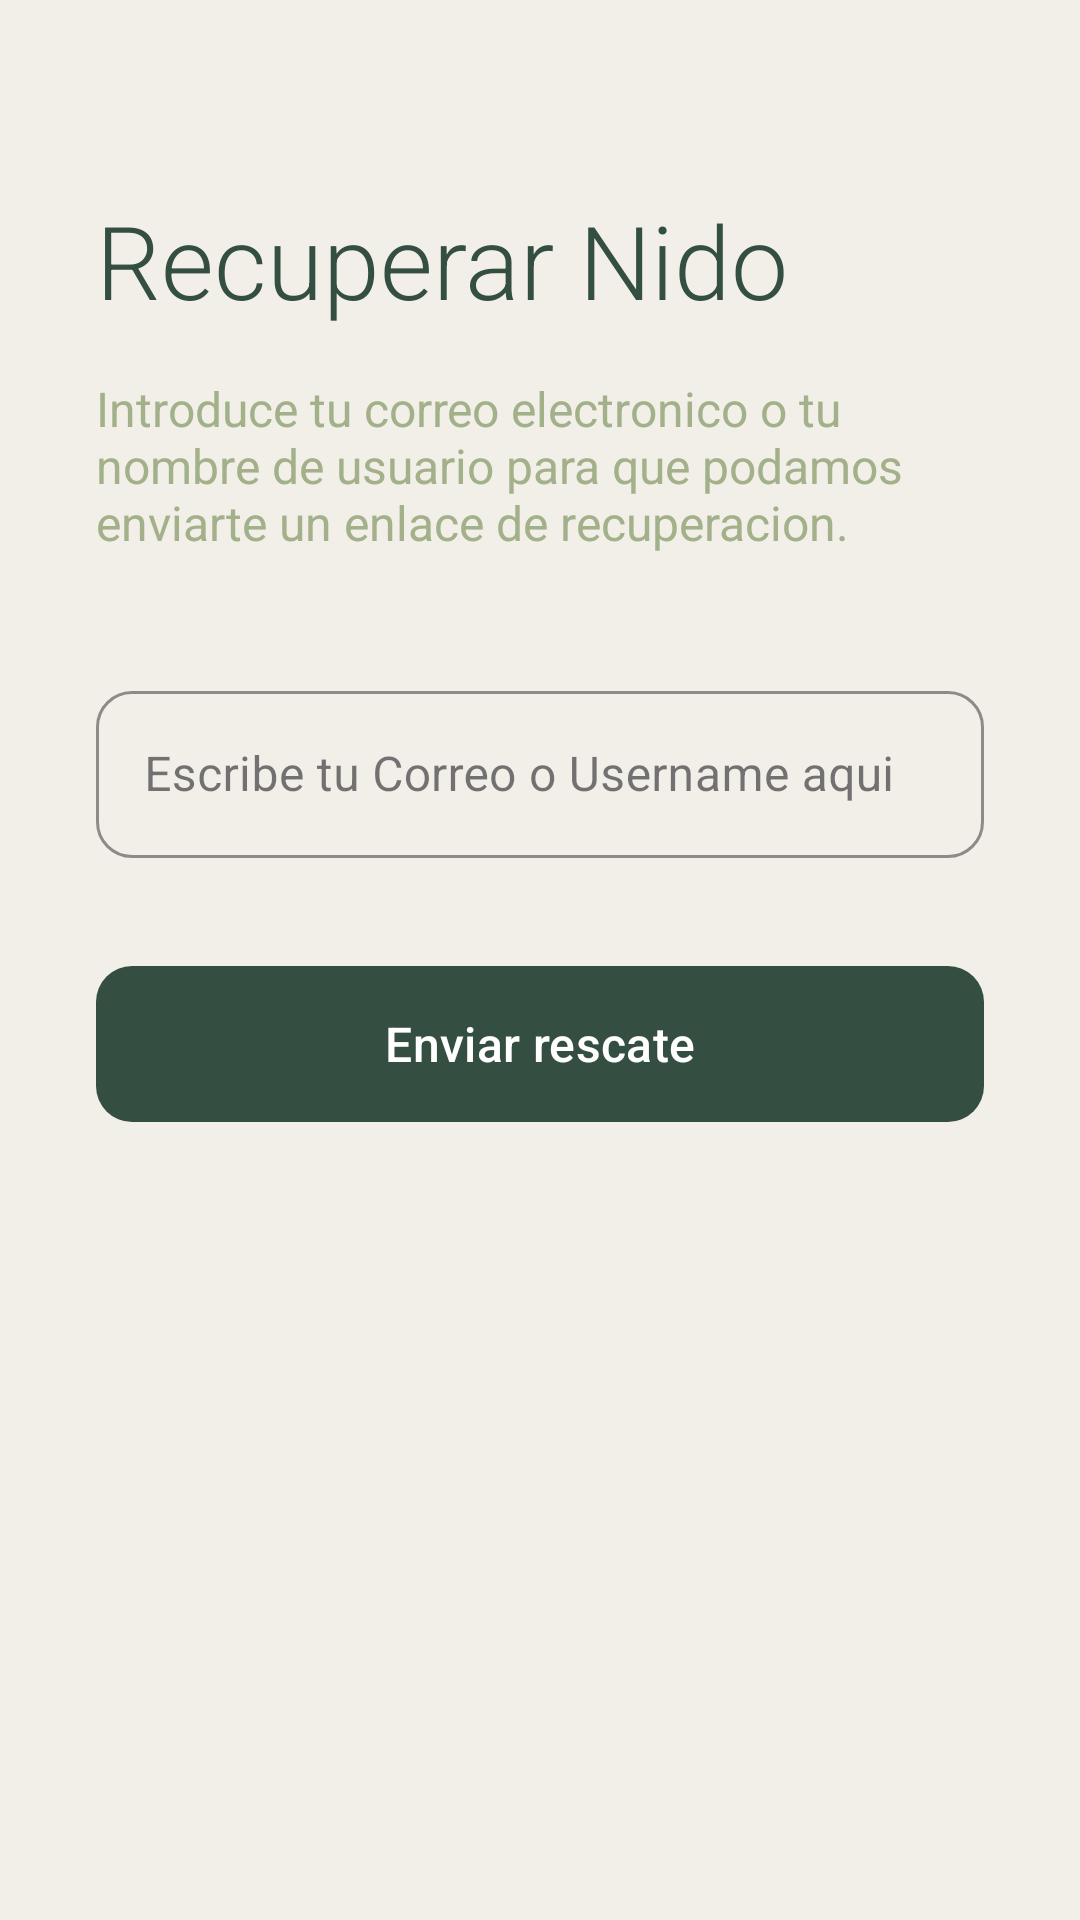

Layout XML and referenced resources for this Android screen:
<!-- AndroidManifest.xml: application theme Theme.AppPajaros -->
<!-- res/layout/activity_recuperar_pass.xml -->
<?xml version="1.0" encoding="utf-8"?>
<ScrollView xmlns:android="http://schemas.android.com/apk/res/android"
            xmlns:app="http://schemas.android.com/apk/res-auto"
            android:layout_width="match_parent"
            android:layout_height="match_parent"
            android:background="@color/fondo_naturaleza"
            android:fillViewport="true">

    <androidx.constraintlayout.widget.ConstraintLayout
            android:id="@+id/pantalla_recuperar_raiz"
            android:layout_width="match_parent"
            android:layout_height="wrap_content"
            android:padding="32dp">

        <TextView
                android:id="@+id/txvw_TituloRecuperar"
                android:layout_width="wrap_content"
                android:layout_height="wrap_content"
                android:layout_marginTop="32dp"
                android:fontFamily="sans-serif-light"
                android:text="Recuperar Nido"
                android:textColor="@color/verde_oscuro"
                android:textSize="34sp"
                app:layout_constraintStart_toStartOf="parent"
                app:layout_constraintTop_toTopOf="parent" />

        <TextView
                android:id="@+id/txvw_SubtituloRecuperar"
                android:layout_width="0dp"
                android:layout_height="wrap_content"
                android:layout_marginTop="16dp"
                android:fontFamily="sans-serif"
                android:text="Introduce tu correo electronico o tu nombre de usuario para que podamos enviarte un enlace de recuperacion."
                android:textColor="@color/verde_musgo"
                android:textSize="16sp"
                app:layout_constraintEnd_toEndOf="parent"
                app:layout_constraintStart_toStartOf="parent"
                app:layout_constraintTop_toBottomOf="@+id/txvw_TituloRecuperar" />

        <com.google.android.material.textfield.TextInputLayout
                android:id="@+id/til_DatoRecuperacion"
                style="@style/Widget.MaterialComponents.TextInputLayout.OutlinedBox"
                android:layout_width="0dp"
                android:layout_height="wrap_content"
                android:layout_marginTop="40dp"
                android:hint="Escribe tu Correo o Username aqui"
                app:boxCornerRadiusBottomEnd="12dp"
                app:boxCornerRadiusBottomStart="12dp"
                app:boxCornerRadiusTopEnd="12dp"
                app:boxCornerRadiusTopStart="12dp"
                app:boxStrokeColor="@color/verde_oscuro"
                app:hintTextColor="@color/verde_musgo"
                app:layout_constraintEnd_toEndOf="parent"
                app:layout_constraintStart_toStartOf="parent"
                app:layout_constraintTop_toBottomOf="@+id/txvw_SubtituloRecuperar">

            <com.google.android.material.textfield.TextInputEditText
                    android:id="@+id/et_DatoRecuperacion"
                    android:layout_width="match_parent"
                    android:layout_height="wrap_content"
                    android:fontFamily="sans-serif"
                    android:inputType="text"
                    android:textColor="@color/verde_oscuro" />
        </com.google.android.material.textfield.TextInputLayout>

        <com.google.android.material.button.MaterialButton
                android:id="@+id/btn_EnviarRecuperacion"
                android:layout_width="0dp"
                android:layout_height="60dp"
                android:layout_marginTop="32dp"
                android:elevation="0dp"
                android:fontFamily="sans-serif-medium"
                android:text="Enviar rescate"
                android:textColor="#FFFFFF"
                android:textSize="16sp"
                app:backgroundTint="@color/verde_oscuro"
                app:cornerRadius="12dp"
                app:layout_constraintEnd_toEndOf="parent"
                app:layout_constraintStart_toStartOf="parent"
                app:layout_constraintTop_toBottomOf="@+id/til_DatoRecuperacion" />

    </androidx.constraintlayout.widget.ConstraintLayout>
</ScrollView>
<!-- resources referenced by this layout -->
<resources>
  <color name="fondo_naturaleza">#F2EFE9</color>
  <color name="verde_musgo">#A3B18A</color>
  <color name="verde_oscuro">#344E41</color>
  <style name="Theme.AppPajaros" parent="Base.Theme.AppPajaros" />
  <style name="Base.Theme.AppPajaros" parent="Theme.Material3.DayNight.NoActionBar">
          
          
      </style>
</resources>
